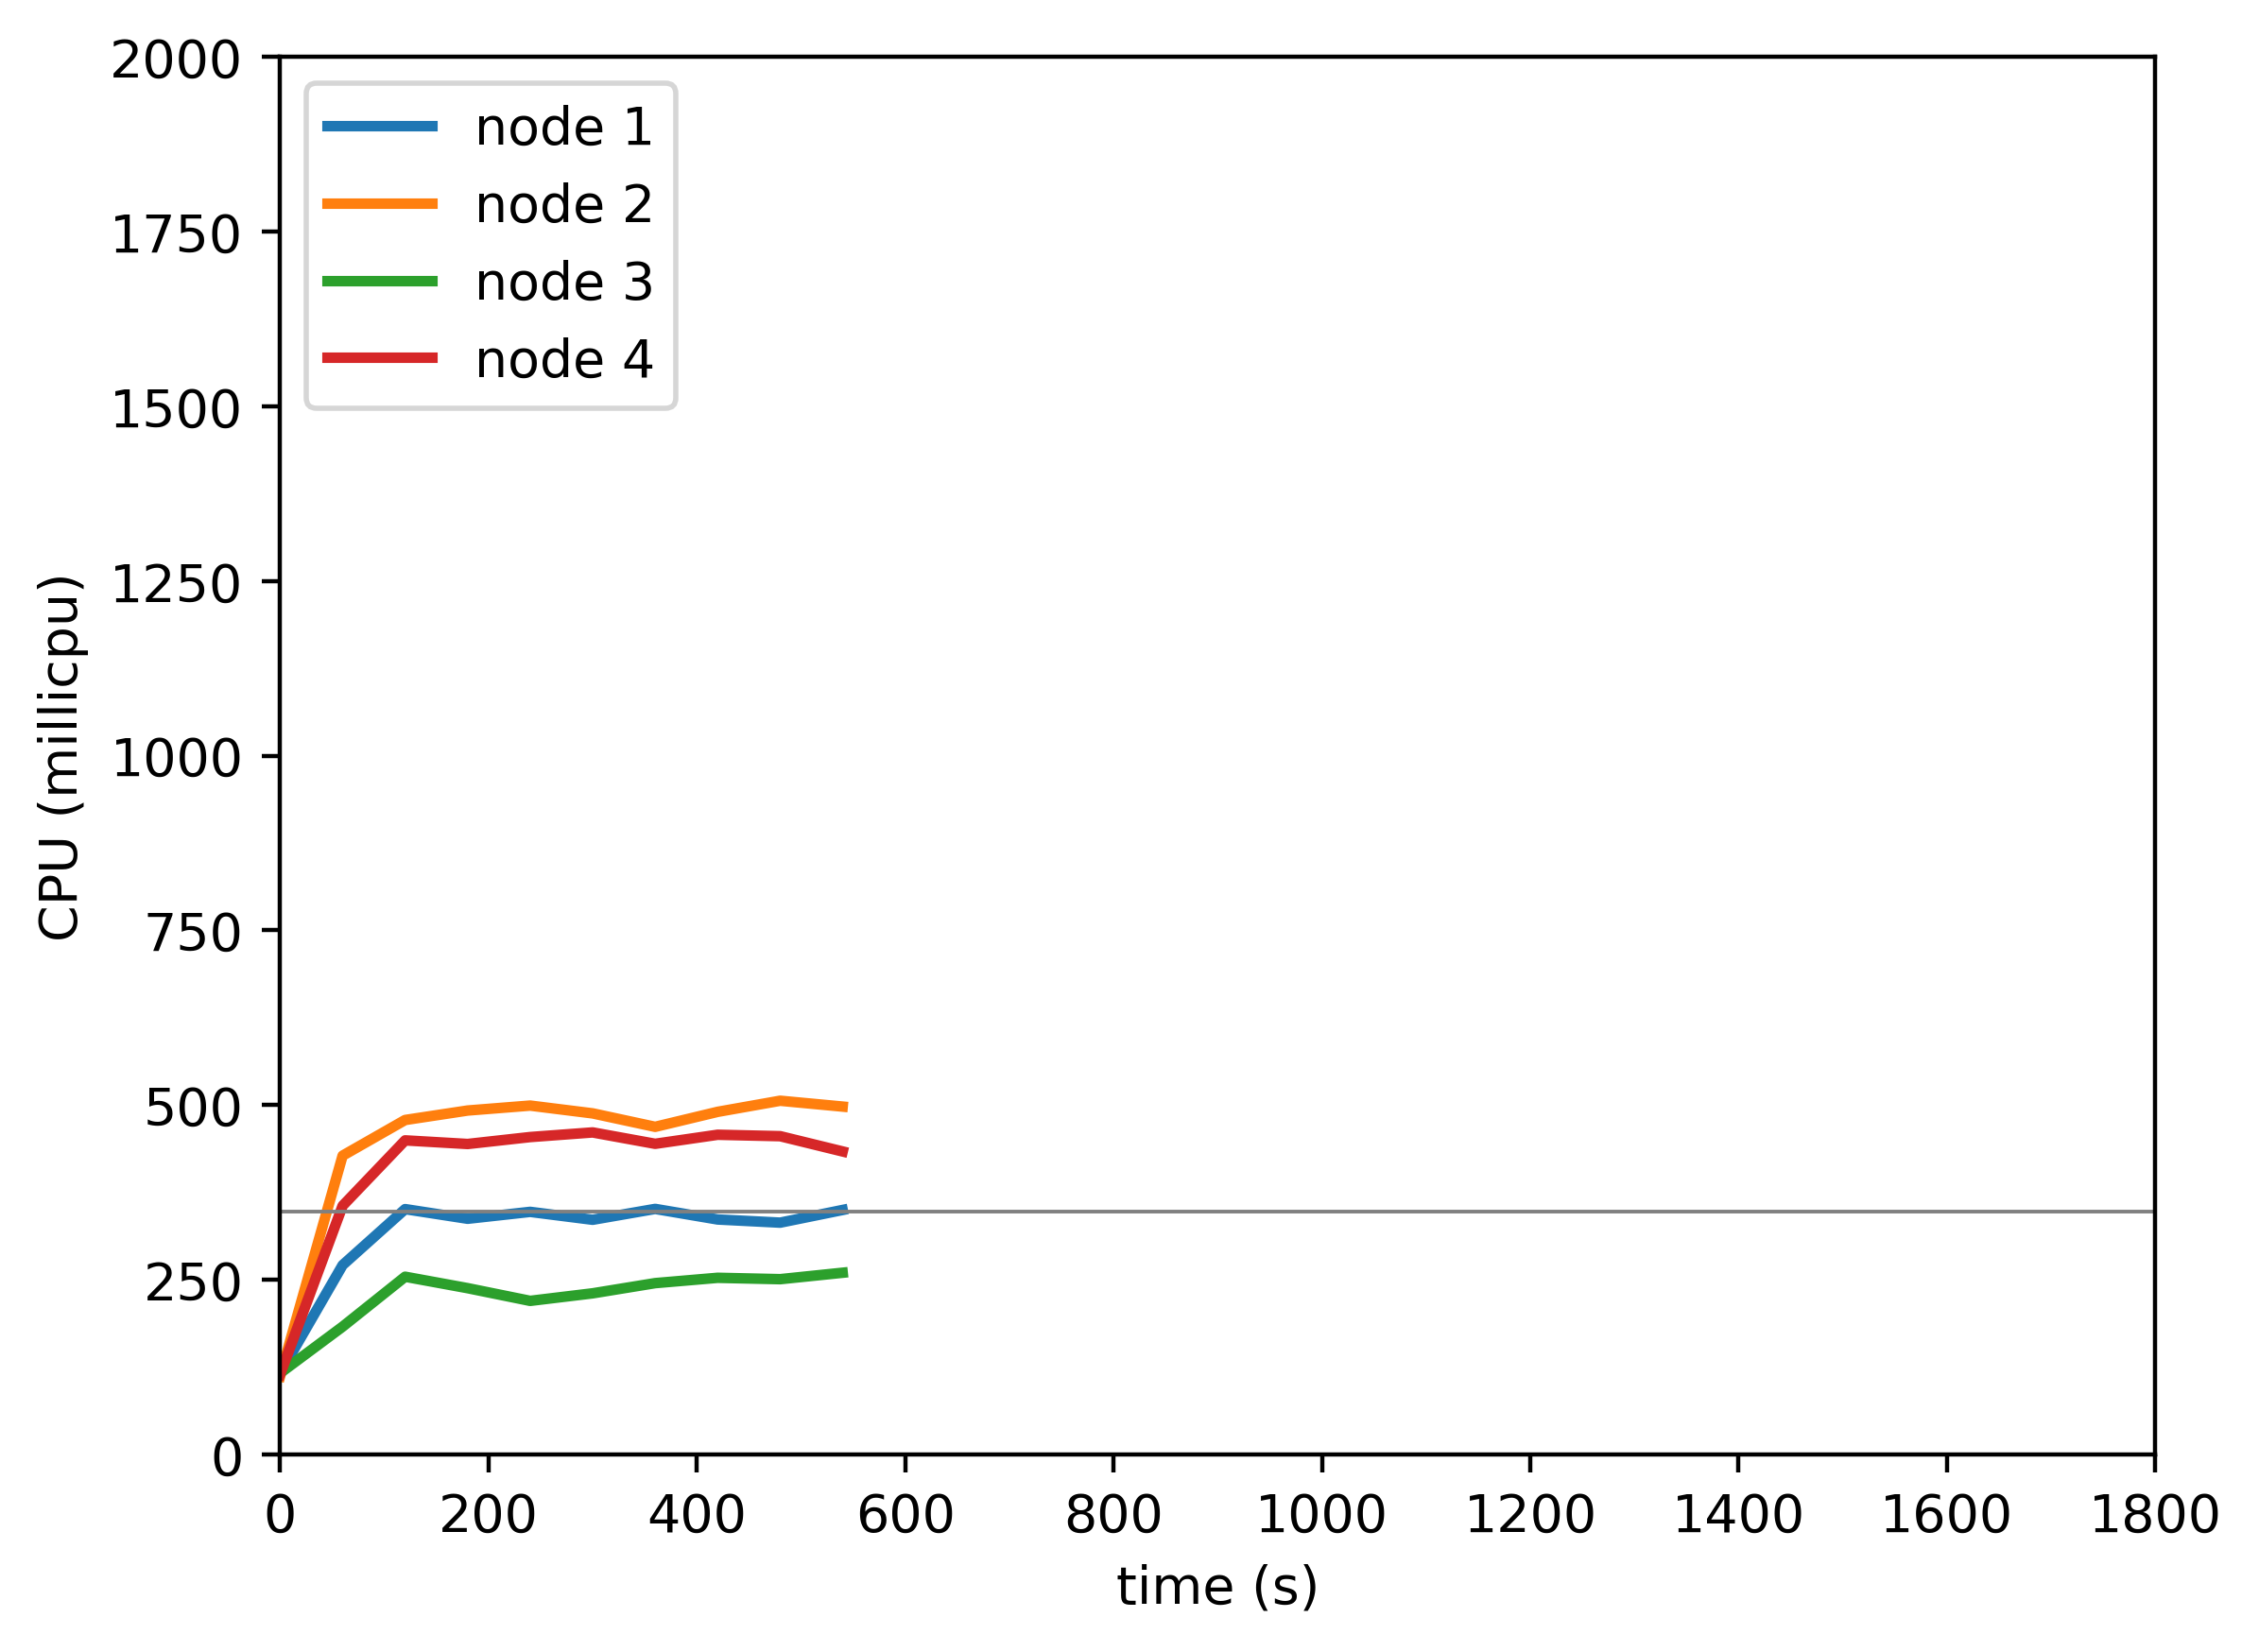

Source data for this figure (header and first rows):
timestamp, ppgcc-m02_pod_amount, ppgcc-m02_memory, ppgcc-m02_cpu, ppgcc-m03_pod_amount, ppgcc-m03_memory, ppgcc-m03_cpu, ppgcc-m04_pod_amount, ppgcc-m04_memory, ppgcc-m04_cpu, ppgcc-m05_pod_amount, ppgcc-m05_memory, ppgcc-m05_cpu
0, 5, 954828, 115867838, 5, 954496, 111716096, 5, 955824, 116272223, 5, 957076, 114490778
60, 5, 993900, 270982263, 5, 1005496, 427587620, 5, 981432, 182829755, 5, 1001032, 355872733
120, 5, 992712, 351070165, 5, 1001668, 478640388, 5, 987108, 254290307, 5, 1005916, 449459957
180, 5, 997596, 337271500, 5, 1006816, 492196275, 5, 986448, 237904642, 5, 1001296, 444285986
240, 5, 994692, 347133984, 5, 1005004, 499249130, 5, 986712, 219735158, 5, 1003804, 454211531
300, 5, 996408, 335824737, 5, 1000384, 488114414, 5, 988164, 230526710, 5, 1003276, 460839912
360, 5, 997464, 351368127, 5, 1002628, 468851697, 5, 990012, 245121492, 5, 1003936, 444550442
420, 5, 992712, 336228596, 5, 1004212, 490325238, 5, 985788, 252751574, 5, 1002484, 457501468
480, 5, 993768, 331706395, 5, 1007908, 506195011, 5, 989220, 250780271, 5, 1003936, 455453863
540, 5, 998652, 349866390, 5, 1003420, 497809183, 5, 989352, 260009561, 5, 1001032, 433555948
